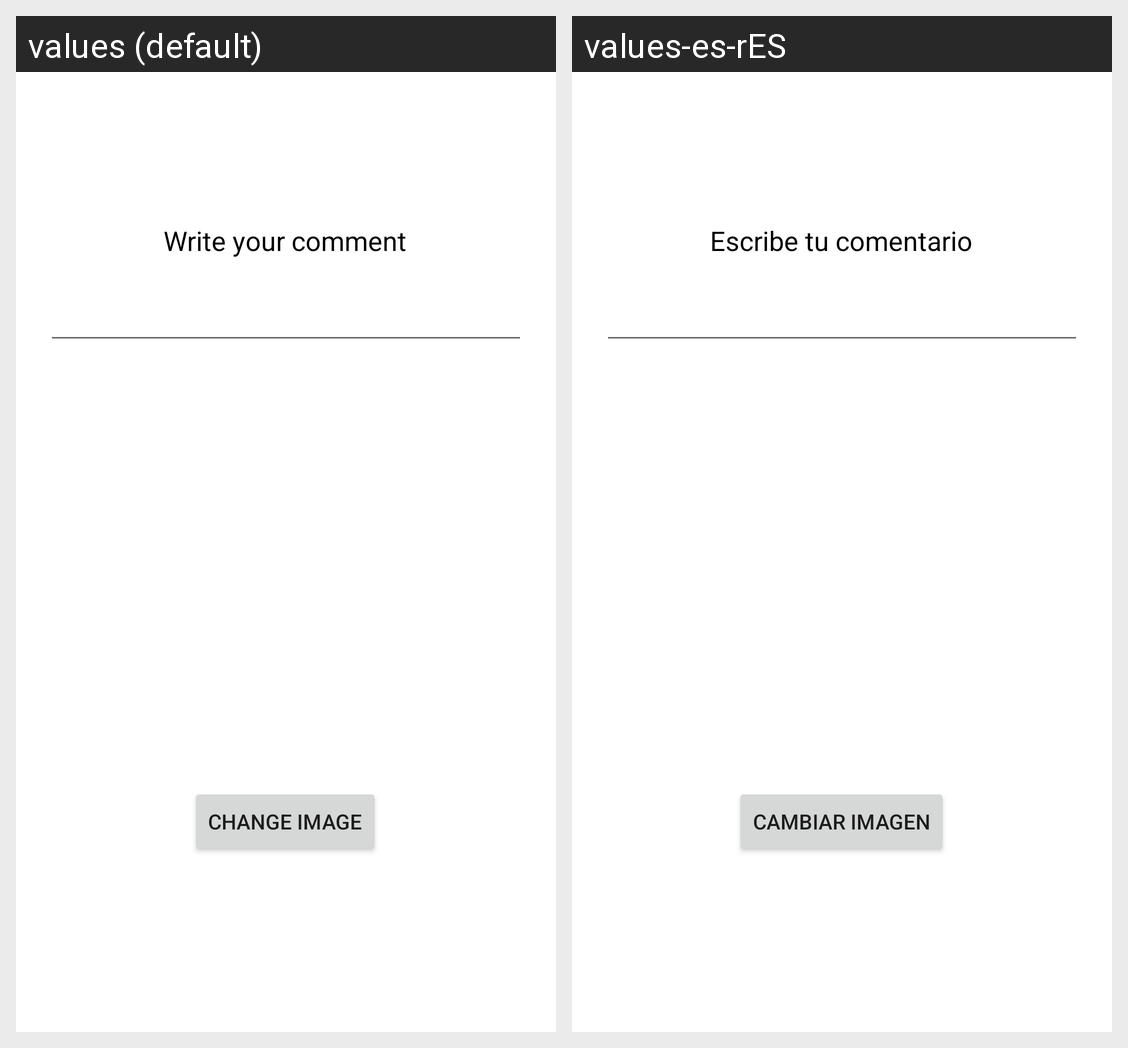

The Android screen above is rendered under two locales of the same app. Produce the string resources it draws, with the default and per-locale values.
Android screen res/layout/activity_comentario_creater.xml rendered under 2 locales, left to right: values (default), values-es-rES. Device: Nexus 5 (rendered at 1080×1920; each locale shown at half size, 540×960, under a caption strip naming it); theme Theme.EventosCompartidos.
Strings drawn on this screen, with the default value and each locale's value (text and hints the layout hard-codes, and strings that could not be matched under every locale, appear in the picture but are not listed):

strEscribeComentario
  values: Write your comment
  values-es-rES: Escribe tu comentario

strChangeImage
  values: Change image
  values-es-rES: Cambiar imagen
